Image classification data set "img_plates" (sailor239/A-Machine-Learning-Based-Defect-Scanner-for-Dinner-Plates on GitHub). Class labels (2): fail, pass.

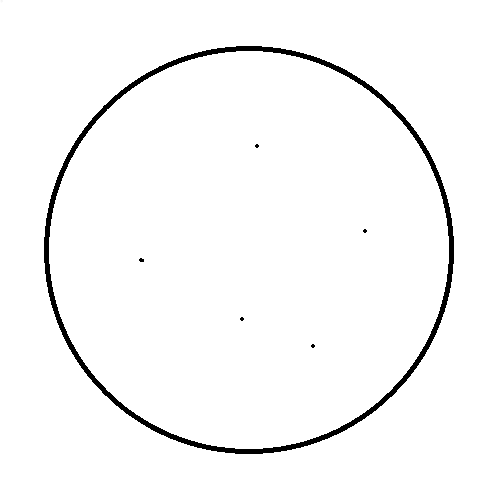
Label: fail

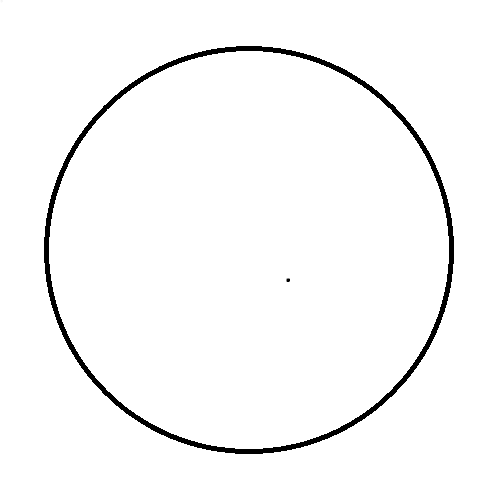
Label: pass

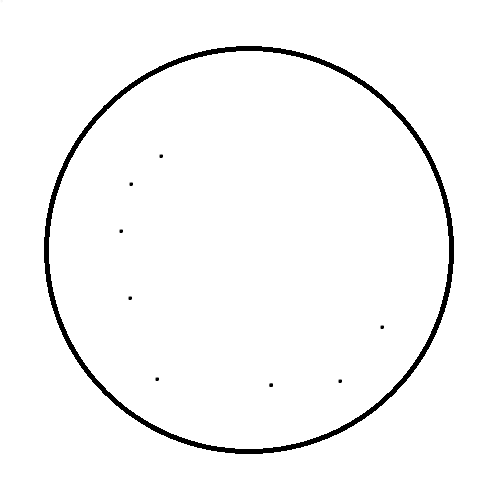
Label: fail

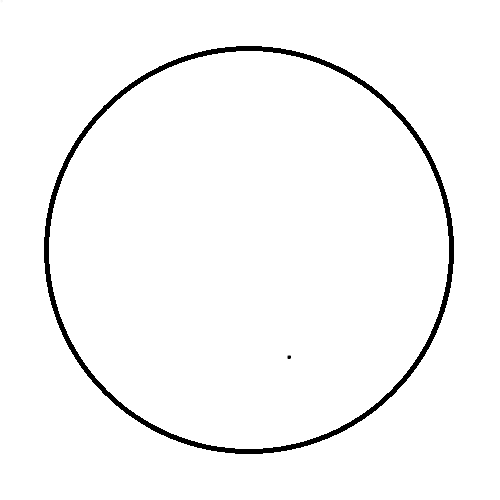
Label: pass

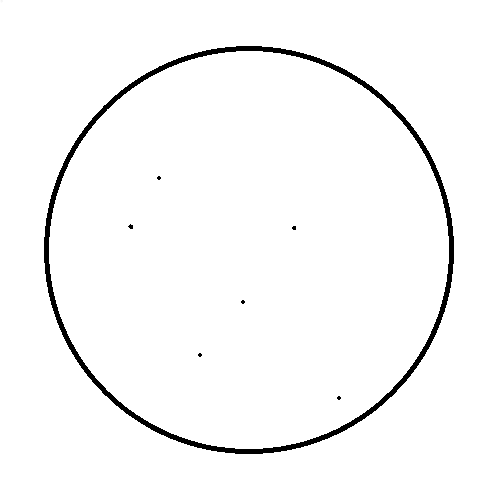
Label: fail

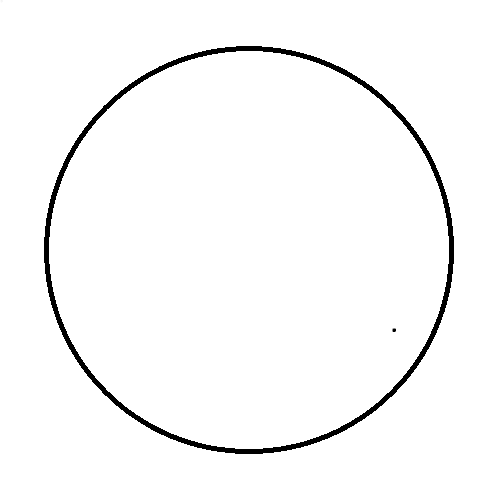
Label: pass
